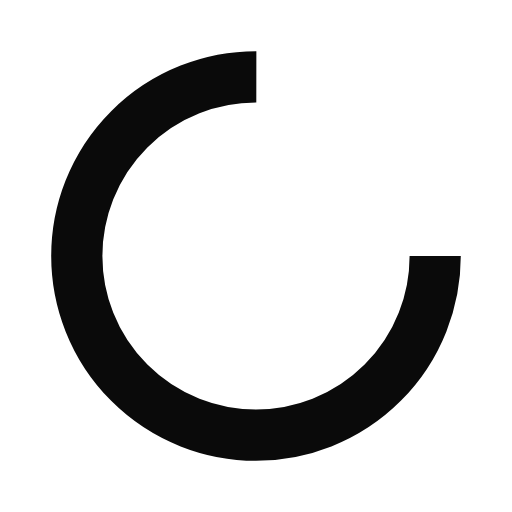
t = 0.00 s
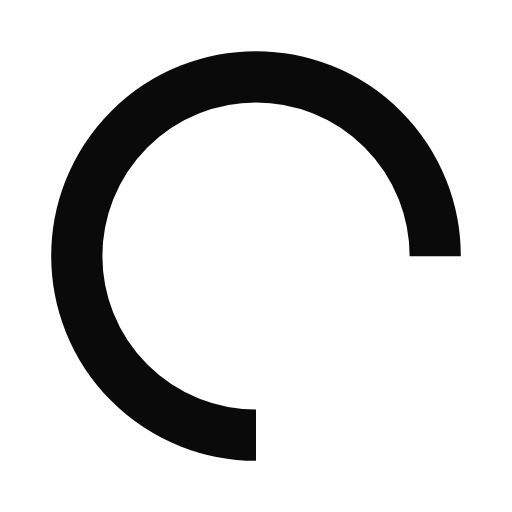
t = 0.25 s
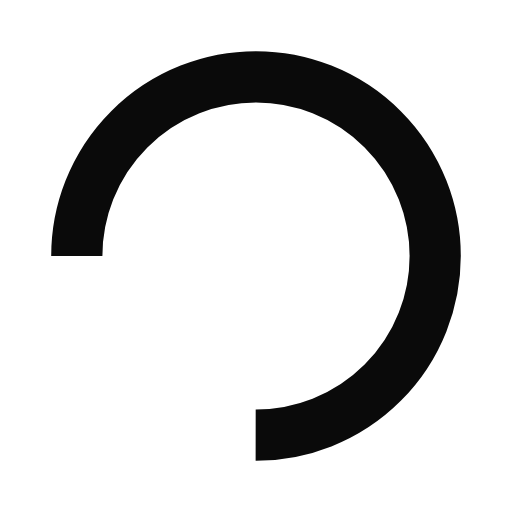
t = 0.50 s
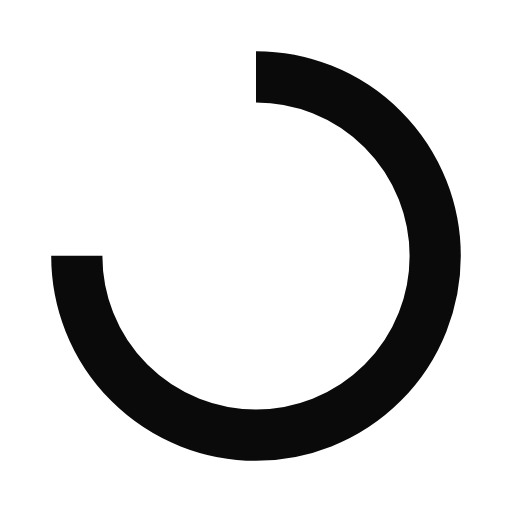
t = 0.75 s

The animated SVG that drew these frames (rendered in a browser with its animation timeline set to each time). Animation: 1 SMIL element (animateTransform=1); one cycle of 1.00 s, repeats indefinitely.

<?xml version="1.0" encoding="utf-8"?>
<svg xmlns="http://www.w3.org/2000/svg" xmlns:xlink="http://www.w3.org/1999/xlink" style="margin: auto; background: none; display: block; shape-rendering: auto;" width="100px" height="100px" viewBox="0 0 100 100" preserveAspectRatio="xMidYMid">
<circle cx="50" cy="50" fill="none" stroke="#0a0a0a" stroke-width="10" r="35" stroke-dasharray="164.93361431346415 56.97787143782138">
  <animateTransform attributeName="transform" type="rotate" repeatCount="indefinite" dur="1s" values="0 50 50;360 50 50" keyTimes="0;1"></animateTransform>
</circle>
<!-- [ldio] generated by https://loading.io/ --></svg>